Image classification data set "fundo preto" (schinaid/TCC_Tomateiro on GitHub). Class labels (5): tomato early blight Alternaria solani, tomato late blight, tomato septoria leaf spot, bacteria no tomate, tomato healthy.

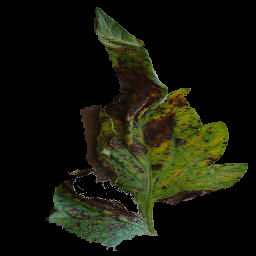
Label: tomato early blight Alternaria solani

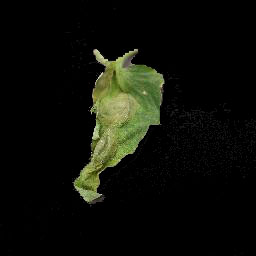
Label: tomato late blight

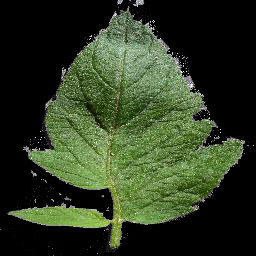
Label: tomato healthy

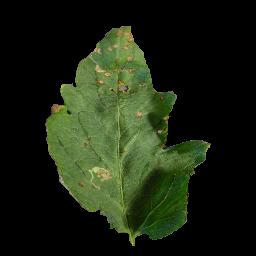
Label: bacteria no tomate

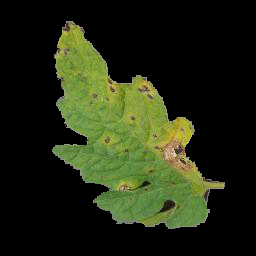
Label: tomato septoria leaf spot

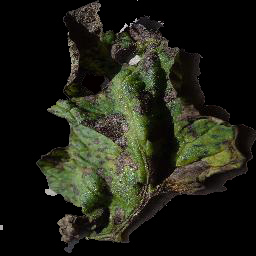
Label: tomato early blight Alternaria solani
